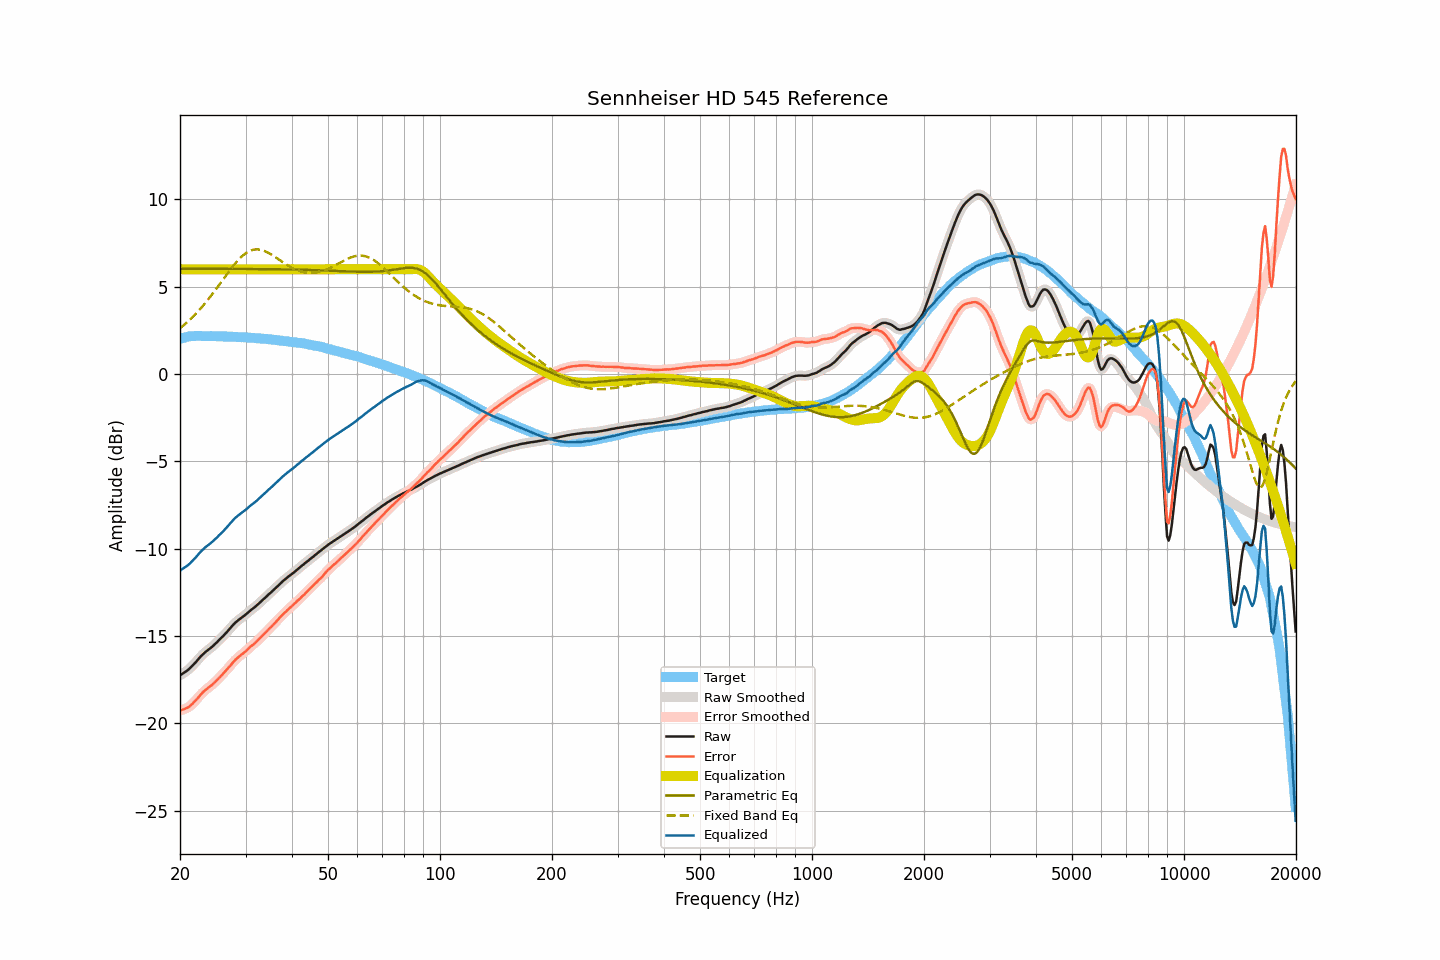

The table this chart was drawn from, first rows:
frequency, raw, smoothed, error, error_smoothed, equalization, parametric_eq, fixed_band_eq, equalized_raw, equalized_smoothed, target
20.00, -17.24, -17.24, -19.26, -19.25, 6.00, 6.02, 2.62, -11.24, -11.24, 2.01
20.20, -17.18, -17.19, -19.23, -19.23, 6.00, 6.02, 2.70, -11.18, -11.19, 2.04
20.40, -17.12, -17.13, -19.20, -19.20, 6.00, 6.02, 2.78, -11.12, -11.13, 2.07
20.61, -17.06, -17.06, -19.16, -19.16, 6.00, 6.02, 2.85, -11.06, -11.06, 2.09
20.81, -17.00, -17.00, -19.13, -19.13, 6.00, 6.03, 2.93, -11.00, -11.00, 2.12
21.02, -16.93, -16.93, -19.09, -19.08, 6.00, 6.03, 3.02, -10.93, -10.93, 2.15
21.23, -16.85, -16.85, -19.01, -19.02, 6.00, 6.03, 3.10, -10.85, -10.85, 2.16
21.44, -16.76, -16.76, -18.93, -18.94, 6.00, 6.03, 3.19, -10.76, -10.76, 2.17
21.66, -16.67, -16.67, -18.85, -18.85, 6.00, 6.03, 3.28, -10.67, -10.67, 2.18
21.87, -16.57, -16.57, -18.75, -18.76, 6.00, 6.03, 3.38, -10.57, -10.57, 2.18
22.09, -16.47, -16.47, -18.66, -18.66, 6.00, 6.03, 3.47, -10.47, -10.47, 2.19
22.31, -16.36, -16.36, -18.55, -18.55, 6.00, 6.03, 3.57, -10.36, -10.36, 2.19
22.54, -16.25, -16.26, -18.44, -18.44, 6.00, 6.03, 3.67, -10.25, -10.26, 2.19
22.76, -16.15, -16.15, -18.34, -18.34, 6.00, 6.03, 3.78, -10.15, -10.15, 2.19
22.99, -16.06, -16.06, -18.24, -18.24, 6.00, 6.03, 3.88, -10.06, -10.06, 2.18
23.22, -15.97, -15.97, -18.15, -18.15, 6.00, 6.03, 3.99, -9.97, -9.97, 2.18
23.45, -15.89, -15.90, -18.07, -18.07, 6.00, 6.03, 4.10, -9.89, -9.90, 2.18
23.69, -15.82, -15.82, -18.00, -18.00, 6.00, 6.03, 4.22, -9.82, -9.82, 2.17
23.92, -15.75, -15.75, -17.93, -17.93, 6.00, 6.03, 4.33, -9.75, -9.75, 2.17
24.16, -15.68, -15.68, -17.87, -17.86, 6.00, 6.03, 4.45, -9.68, -9.68, 2.18
24.40, -15.60, -15.60, -17.78, -17.78, 6.00, 6.03, 4.57, -9.60, -9.60, 2.18
24.65, -15.52, -15.52, -17.69, -17.70, 6.00, 6.03, 4.69, -9.52, -9.52, 2.17
24.89, -15.43, -15.44, -17.60, -17.61, 6.00, 6.03, 4.81, -9.43, -9.44, 2.17
25.14, -15.35, -15.35, -17.52, -17.52, 6.00, 6.02, 4.94, -9.35, -9.35, 2.17
25.39, -15.25, -15.26, -17.42, -17.42, 6.00, 6.02, 5.07, -9.25, -9.26, 2.17
25.65, -15.16, -15.17, -17.33, -17.33, 6.00, 6.02, 5.19, -9.16, -9.17, 2.17
25.91, -15.07, -15.07, -17.23, -17.23, 6.00, 6.02, 5.32, -9.07, -9.07, 2.16
26.16, -14.98, -14.98, -17.14, -17.14, 6.00, 6.02, 5.45, -8.98, -8.98, 2.15
26.43, -14.88, -14.88, -17.04, -17.04, 6.00, 6.02, 5.57, -8.88, -8.88, 2.15
26.69, -14.78, -14.78, -16.94, -16.93, 6.00, 6.02, 5.70, -8.78, -8.78, 2.15
26.96, -14.67, -14.68, -16.83, -16.83, 6.00, 6.02, 5.83, -8.67, -8.68, 2.15
27.23, -14.57, -14.57, -16.72, -16.72, 6.00, 6.02, 5.95, -8.57, -8.57, 2.15
27.50, -14.46, -14.46, -16.61, -16.61, 6.00, 6.02, 6.07, -8.46, -8.46, 2.15
27.77, -14.36, -14.36, -16.50, -16.50, 6.00, 6.02, 6.18, -8.36, -8.36, 2.14
28.05, -14.26, -14.27, -16.40, -16.40, 6.00, 6.02, 6.30, -8.26, -8.27, 2.14
28.33, -14.18, -14.18, -16.31, -16.31, 6.00, 6.02, 6.41, -8.18, -8.18, 2.12
28.62, -14.10, -14.10, -16.23, -16.23, 6.00, 6.02, 6.51, -8.10, -8.10, 2.12
28.90, -14.03, -14.03, -16.15, -16.15, 6.00, 6.02, 6.61, -8.03, -8.03, 2.12
29.19, -13.96, -13.96, -16.07, -16.08, 6.00, 6.02, 6.70, -7.96, -7.96, 2.11
29.48, -13.89, -13.89, -16.01, -16.01, 6.00, 6.02, 6.78, -7.89, -7.89, 2.12
29.78, -13.82, -13.82, -15.93, -15.93, 6.00, 6.02, 6.86, -7.82, -7.82, 2.11
30.08, -13.75, -13.75, -15.86, -15.85, 6.00, 6.02, 6.92, -7.75, -7.75, 2.10
30.38, -13.67, -13.67, -15.77, -15.77, 6.00, 6.02, 6.99, -7.67, -7.67, 2.09
30.68, -13.59, -13.59, -15.68, -15.68, 6.00, 6.02, 7.03, -7.59, -7.59, 2.09
30.99, -13.51, -13.52, -15.59, -15.60, 6.00, 6.02, 7.08, -7.51, -7.52, 2.08
31.30, -13.44, -13.44, -15.52, -15.52, 6.00, 6.02, 7.10, -7.44, -7.44, 2.08
31.61, -13.37, -13.37, -15.45, -15.44, 6.00, 6.02, 7.13, -7.37, -7.37, 2.07
31.93, -13.30, -13.30, -15.37, -15.36, 6.00, 6.02, 7.14, -7.30, -7.30, 2.06
32.24, -13.22, -13.22, -15.27, -15.28, 6.00, 6.02, 7.14, -7.22, -7.22, 2.05
32.57, -13.14, -13.14, -15.19, -15.19, 6.00, 6.02, 7.13, -7.14, -7.14, 2.05
32.89, -13.05, -13.05, -15.10, -15.09, 6.00, 6.01, 7.12, -7.05, -7.05, 2.04
33.22, -12.96, -12.97, -14.99, -15.00, 6.00, 6.01, 7.10, -6.96, -6.97, 2.03
33.55, -12.88, -12.88, -14.91, -14.91, 6.00, 6.01, 7.07, -6.88, -6.88, 2.03
33.89, -12.79, -12.79, -14.81, -14.81, 6.00, 6.01, 7.03, -6.79, -6.79, 2.02
34.23, -12.71, -12.71, -14.73, -14.72, 6.00, 6.01, 6.99, -6.71, -6.71, 2.01
34.57, -12.62, -12.63, -14.62, -14.63, 6.00, 6.01, 6.94, -6.62, -6.63, 2.00
34.92, -12.54, -12.54, -14.53, -14.53, 6.00, 6.01, 6.89, -6.54, -6.54, 1.99
35.27, -12.46, -12.46, -14.45, -14.44, 6.00, 6.01, 6.84, -6.46, -6.46, 1.98
35.62, -12.37, -12.38, -14.34, -14.35, 6.00, 6.01, 6.78, -6.37, -6.38, 1.97
35.97, -12.29, -12.29, -14.25, -14.25, 6.00, 6.01, 6.72, -6.29, -6.29, 1.96
... 635 more rows
